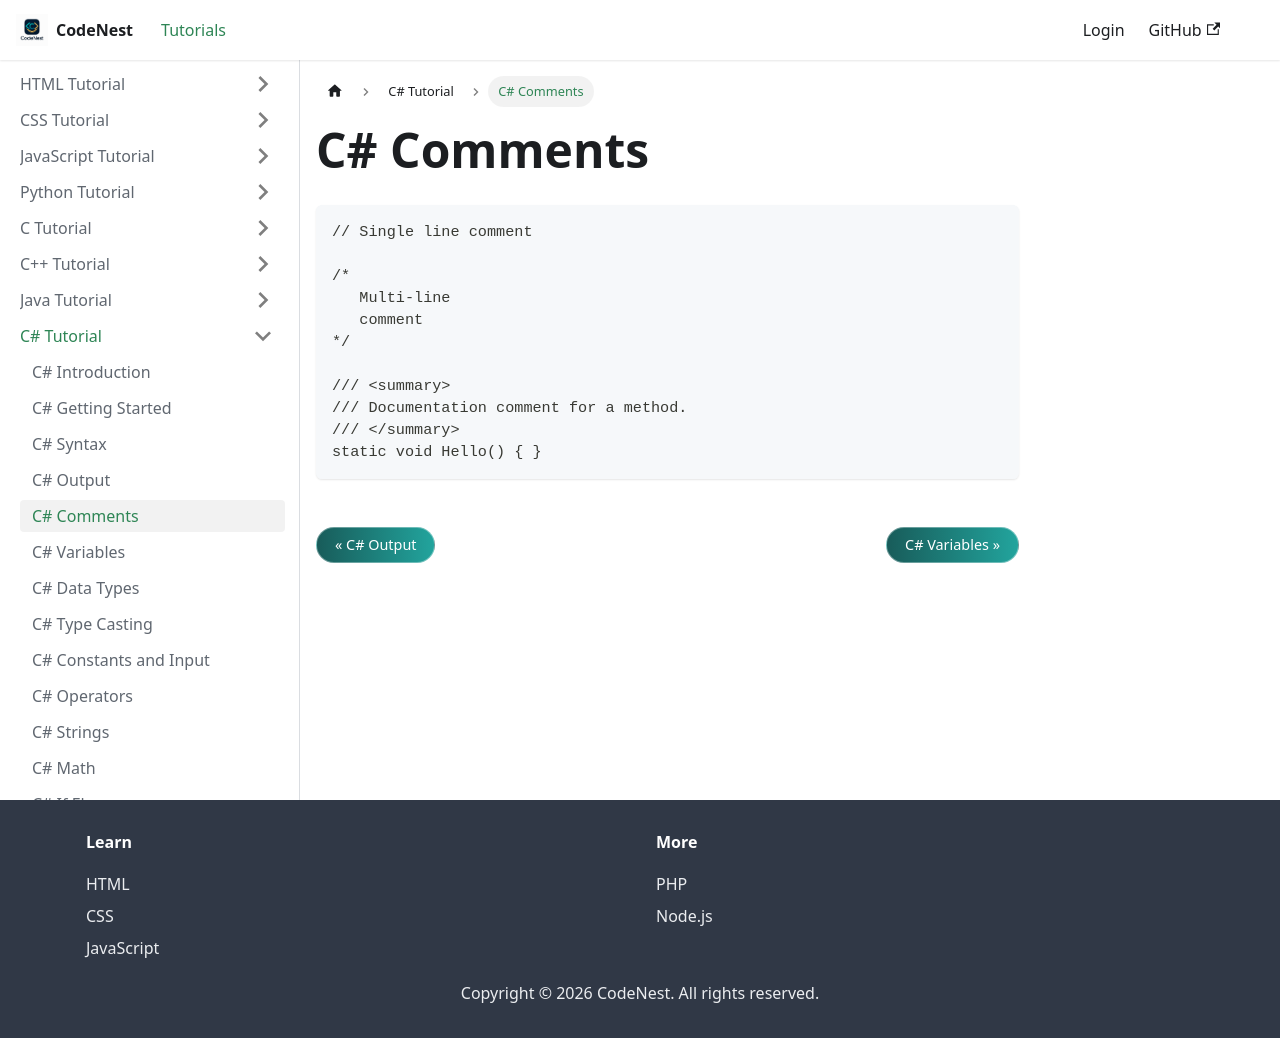

repository: adnankhan112/codenest · page: docs/csharp/comments.html · generator: docusaurus

---
title: C# Comments
sidebar_position: 5
---

# C# Comments

```csharp
// Single line comment

/*
   Multi-line
   comment
*/

/// <summary>
/// Documentation comment for a method.
/// </summary>
static void Hello() { }
```
